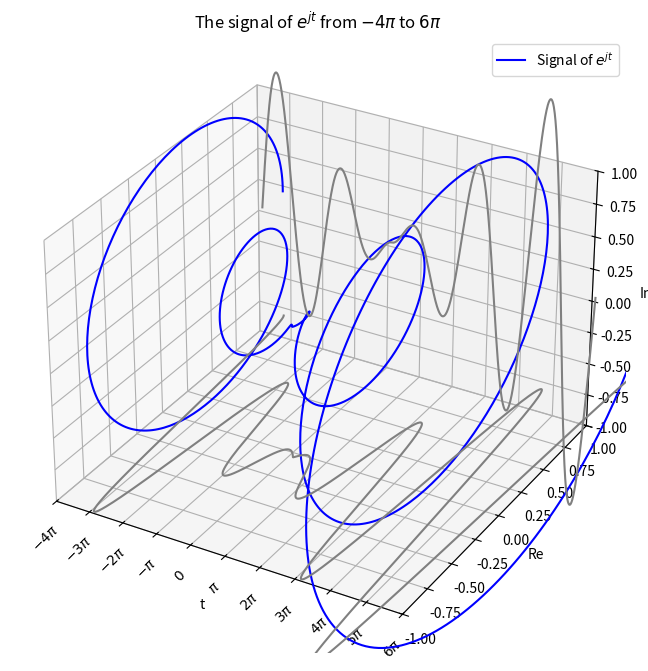

Reproduce this figure in Python.
import matplotlib.pyplot as plt
import numpy as np
from math import exp
from mpl_toolkits.mplot3d import Axes3D

# Define the interval for x (arbitrary start and end)
t_start = -4 * np.pi
t_end = 6 * np.pi

# Generate x values within the specified interval
t = np.linspace(t_start, t_end, 1000)
Re = np.cos(t) * np.abs( t / 10 ) # Real Part
Im = np.sin(t) * np.abs( t / 10 ) # Imaginary Part

# Define the tick positions (multiples of π within the range)
tick_positions = np.arange(np.ceil(t_start / np.pi), np.floor(t_end / np.pi) + 1) * np.pi

# Define the tick labels
tick_labels = []
for i in range(int(np.ceil(t_start / np.pi)), int(np.floor(t_end / np.pi)) + 1):
    if i == 0:
        tick_labels.append(r"$0$")
    elif i == 1:
        tick_labels.append(r"$\pi$")
    elif i == -1:
        tick_labels.append(r"$-\pi$")
    else:
        tick_labels.append(r"$%d\pi$" % i)

# Create a 3D plot
fig = plt.figure(figsize=(10, 8))
ax = fig.add_subplot(111, projection='3d')

# Plot the 3D curve

ax.set_xlim(t_start, t_end)
ax.set_ylim(-1, 1)
ax.set_zlim(-1, 1)

ax.plot(t, Re, Im, label=r"Signal of ${e^{jt}}$", color='b')

proj_plane = t * 0 + 1.04
ax.plot(t, Re, -proj_plane, color="grey")    # real projection
ax.plot(t, proj_plane, Im, color="grey")     # imaginary projection

# Set ticks and labels for the x-axis
ax.set_xticks(tick_positions)
ax.set_xticklabels(tick_labels, rotation=45)
ax.set_xlabel("t")
ax.set_ylabel("Re")
ax.set_zlabel("Im")

# Add a title
func_name = r"The signal of $e^{jt}$"
interval = f" from {tick_labels[0]} to {tick_labels[-1]}"
title = func_name + interval
ax.set_title(title)

# Add a legend
ax.legend()

# Display the plot
plt.show()
